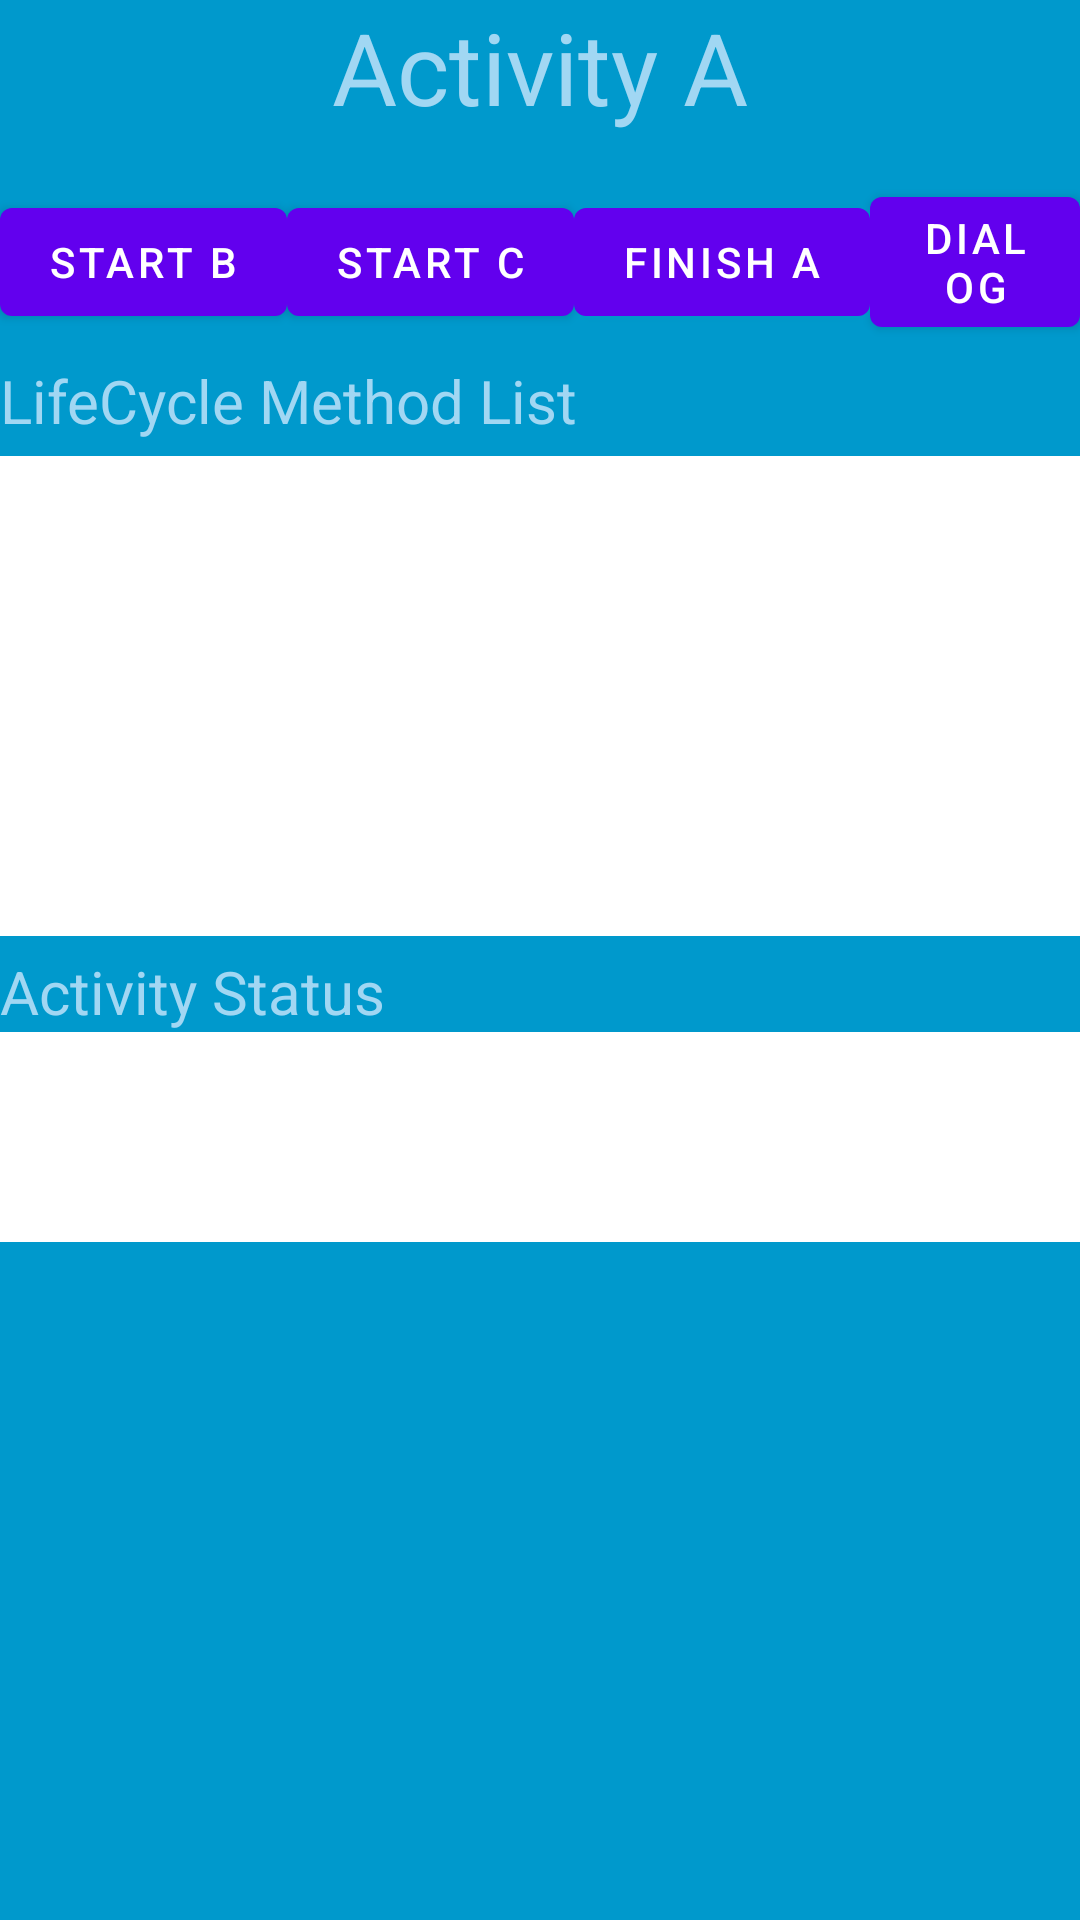

Layout XML and referenced resources for this Android screen:
<!-- AndroidManifest.xml: application theme Theme.TestTwo -->
<!-- res/layout/activity_main.xml -->
<?xml version="1.0" encoding="utf-8"?>
<RelativeLayout xmlns:android="http://schemas.android.com/apk/res/android"
    xmlns:tools="http://schemas.android.com/tools"
    android:layout_width="match_parent"
    android:layout_height="match_parent"
    android:background="@color/blue"
    tools:context=".MainActivity">

    <TextView
        android:id="@+id/Activity_textView"
        android:layout_width="wrap_content"
        android:layout_height="wrap_content"
        android:layout_alignParentTop="true"
        android:layout_centerHorizontal="true"
        android:text="Activity A"
        android:textColor="#A1D7F3"
        android:textSize="100px" />

    <LinearLayout
        android:id="@+id/layout1"
        android:layout_width="match_parent"
        android:layout_height="wrap_content"
        android:layout_below="@+id/Activity_textView"
        android:layout_marginTop="15dp"
        android:gravity="center"
        android:orientation="horizontal">

        <Button
            android:id="@+id/StartB"
            android:layout_width="wrap_content"
            android:layout_height="wrap_content"
            android:text="Start B"
            android:textColor="#FFFFFF" />

        <Button
            android:id="@+id/StartC"
            android:layout_width="wrap_content"
            android:layout_height="wrap_content"
            android:text="Start C"
            android:textColor="#FFFFFF" />

        <Button
            android:id="@+id/FinishA"
            android:layout_width="wrap_content"
            android:layout_height="wrap_content"
            android:text="Finish A"
            android:textColor="#FFFFFF" />

        <Button
            android:id="@+id/dialog"
            android:layout_width="wrap_content"
            android:layout_height="wrap_content"
            android:text="Dialog"
            android:textColor="#FFFFFF" />

    </LinearLayout>


    <TextView
        android:id="@+id/Lifecycle_textView"
        android:layout_width="wrap_content"
        android:layout_height="wrap_content"
        android:layout_below="@+id/layout1"
        android:layout_alignParentStart="true"
        android:layout_alignParentLeft="true"
        android:layout_marginTop="5dp"
        android:gravity="left"
        android:text="LifeCycle Method List"
        android:textColor="#A1D7F3"
        android:textSize="60px" />

    <TextView
        android:id="@+id/lifecycle_text_a"
        android:layout_width="200dp"
        android:layout_height="160dp"
        android:layout_below="@+id/Lifecycle_textView"
        android:layout_alignLeft="@+id/Lifecycle_textView"
        android:layout_alignParentEnd="true"
        android:layout_alignParentRight="true"
        android:layout_marginTop="5dp"
        android:background="#FFFFFF"
        android:scrollbars="vertical"
        android:text="" />

    <TextView
        android:id="@+id/Status_textView"
        android:layout_width="wrap_content"
        android:layout_height="wrap_content"
        android:layout_below="@+id/lifecycle_text_a"
        android:layout_alignParentStart="true"
        android:layout_alignParentLeft="true"
        android:layout_marginTop="5dp"
        android:text="Activity Status"
        android:textColor="#A1D7F3"
        android:textSize="60px" />

    <TextView
        android:id="@+id/status_text_a"
        android:layout_width="200dp"
        android:layout_height="70dp"
        android:layout_below="@+id/Status_textView"
        android:layout_alignEnd="@+id/lifecycle_text_a"
        android:layout_alignRight="@+id/lifecycle_text_a"
        android:layout_alignParentStart="true"
        android:layout_alignParentLeft="true"
        android:background="#FFFFFF"
        android:scrollbars="vertical" />
</RelativeLayout>
<!-- resources referenced by this layout -->
<resources>
  <color name="blue">#0099CC</color>
  <style name="Theme.TestTwo" parent="Theme.MaterialComponents.DayNight.DarkActionBar">
          
          <item name="colorPrimary">@color/purple_500</item>
          <item name="colorPrimaryVariant">@color/purple_700</item>
          <item name="colorOnPrimary">@color/white</item>
          
          <item name="colorSecondary">@color/teal_200</item>
          <item name="colorSecondaryVariant">@color/teal_700</item>
          <item name="colorOnSecondary">@color/black</item>
          
          <item name="android:statusBarColor" tools:targetApi="l">?attr/colorPrimaryVariant</item>
          
      </style>
  <color name="purple_500">#FF6200EE</color>
  <color name="purple_700">#FF3700B3</color>
  <color name="white">#FFFFFFFF</color>
  <color name="teal_200">#FF03DAC5</color>
  <color name="teal_700">#FF018786</color>
  <color name="black">#FF000000</color>
</resources>
